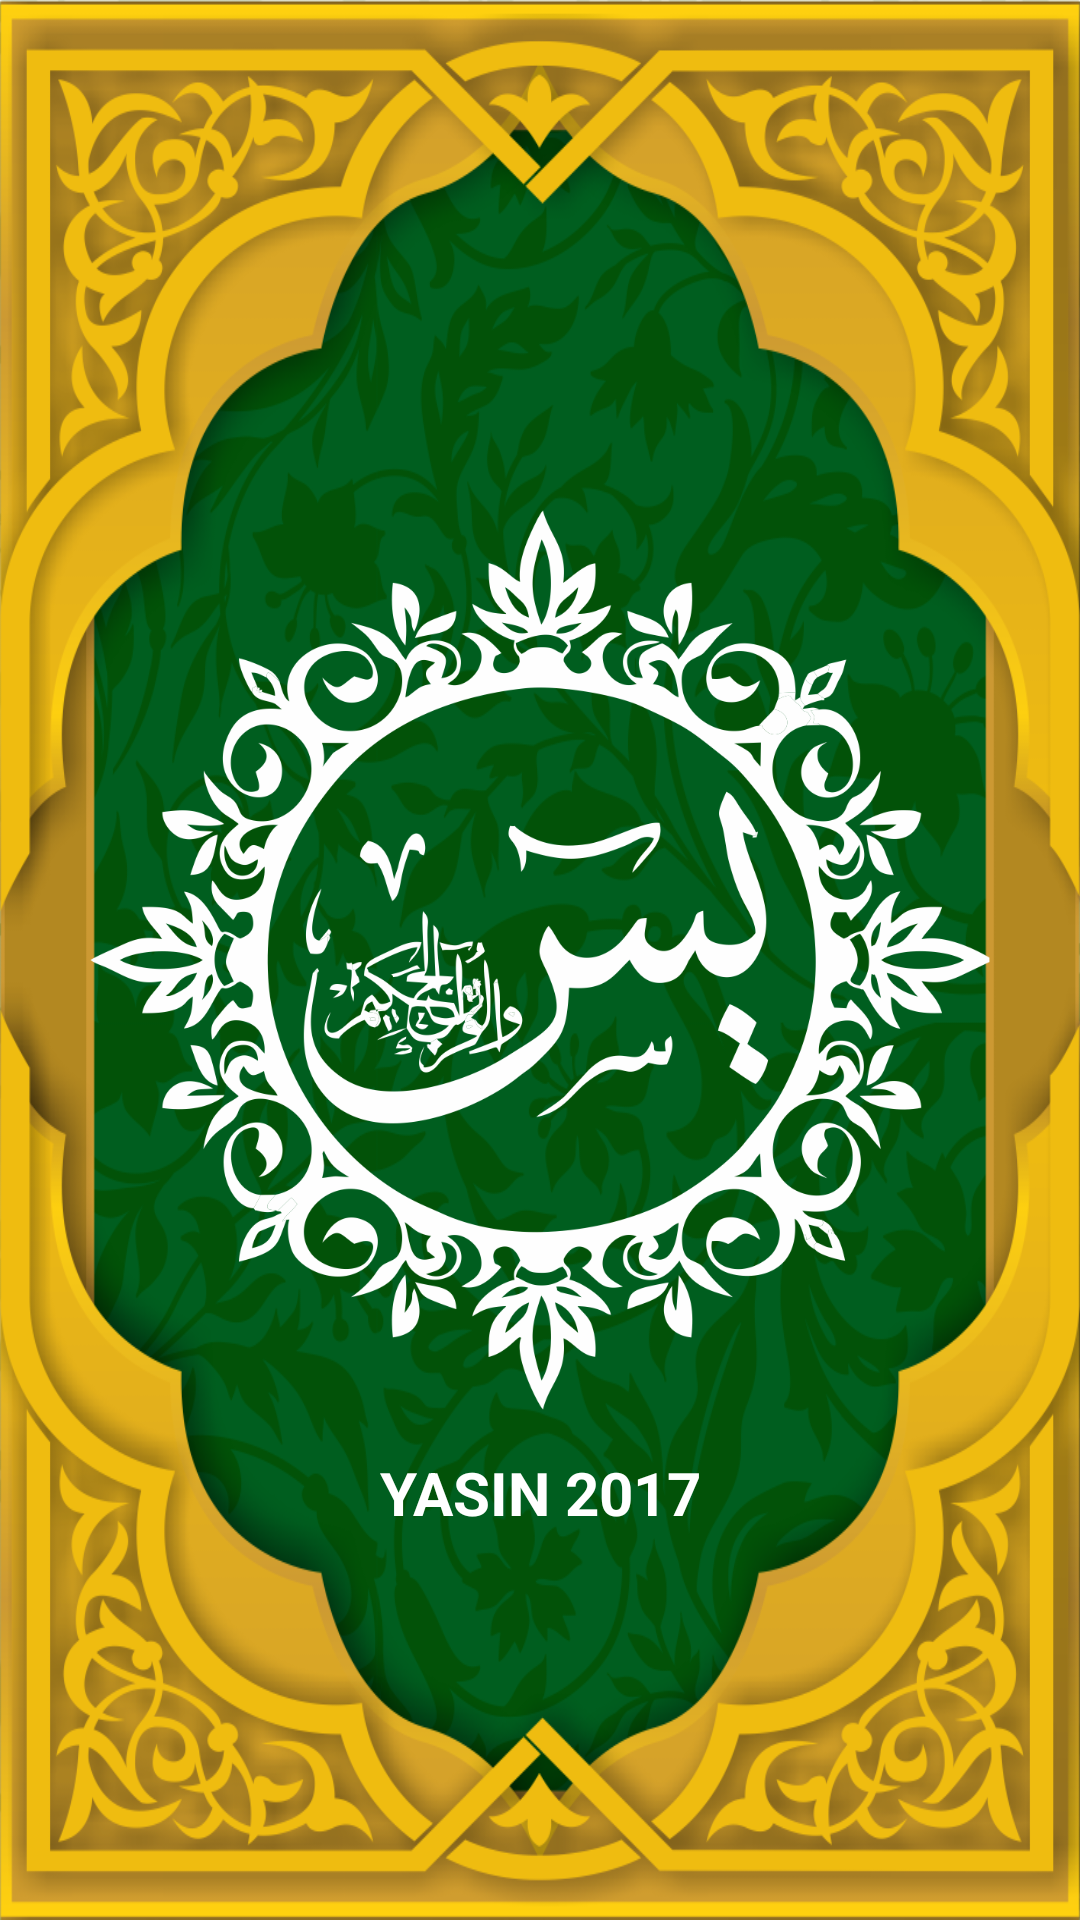

The Android layout XML behind this screen, and the referenced resources:
<!-- AndroidManifest.xml: application theme AppTheme -->
<!-- res/layout/activity_splashscreen.xml -->
<?xml version="1.0" encoding="utf-8"?>
<RelativeLayout
    xmlns:android="http://schemas.android.com/apk/res/android"
    android:layout_width="match_parent"
    android:layout_height="match_parent"
    android:background="@drawable/cover">

    <ImageView

        android:id="@+id/logo1"
        android:layout_width="300dp"
        android:layout_height="300dp"
        android:layout_centerHorizontal="true"
        android:layout_centerVertical="true"
        android:layout_gravity="center"
        android:scaleType="fitXY"
        android:src="@drawable/logo1" />

    <TextView
        android:layout_width="match_parent"
        android:layout_height="wrap_content"
        android:gravity="center"
        android:text="YASIN 2017"
        android:textSize="20sp"
        android:textStyle="bold"
        android:textColor="#ffffff"
        android:layout_below="@+id/logo1"
        android:layout_alignParentLeft="true"
        android:layout_alignParentStart="true"
        android:layout_marginTop="14dp" />

</RelativeLayout>
<!-- resources referenced by this layout -->
<resources>
  <!-- drawable cover: png bitmap (drawable, 479664 bytes) -->
  <!-- drawable logo1: png bitmap (drawable, 257057 bytes) -->
  <style name="AppTheme" parent="Theme.AppCompat.Light.NoActionBar">
          
          <item name="colorPrimary">@color/colorPrimary</item>
          <item name="colorPrimaryDark">@color/colorPrimaryDark</item>
          <item name="colorAccent">@color/colorAccent</item>
      </style>
  <color name="colorPrimary">#008205</color>
  <color name="colorPrimaryDark">#309F9F</color>
  <color name="colorAccent">#FF40</color>
</resources>
